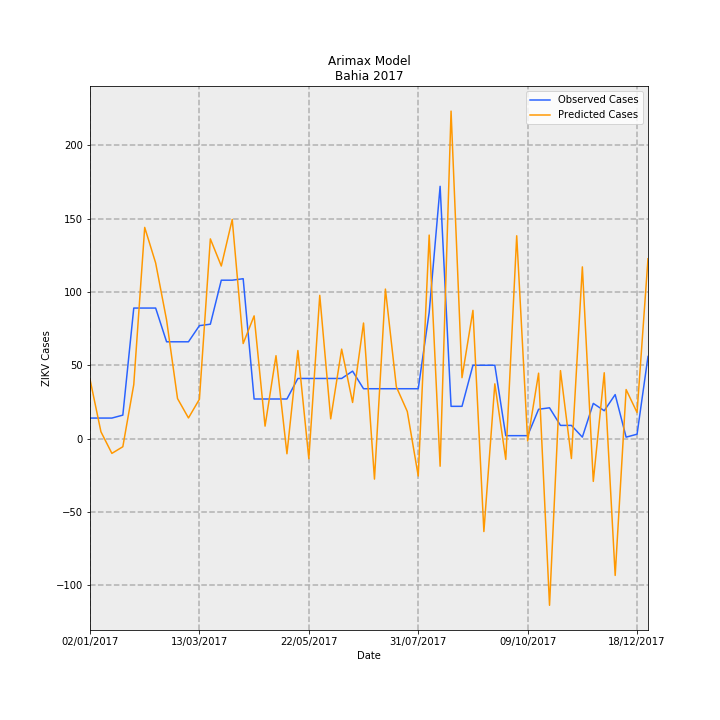

The data file committed next to this chart (first rows):
Date, predictions_incidence, observed_incidence, Predicted Cases, Observed Cases, error
02/01/2017, 0.2635, 0.09124, 40.43, 14.0, -26.43
09/01/2017, 0.03035, 0.09124, 4.658, 14.0, 9.342
16/01/2017, -0.06568, 0.09124, -10.08, 14.0, 24.08
23/01/2017, -0.03613, 0.1043, -5.544, 16.0, 21.54
30/01/2017, 0.2399, 0.58, 36.81, 89.0, 52.19
06/02/2017, 0.9383, 0.58, 144, 89.0, -54.98
13/02/2017, 0.7803, 0.58, 119.7, 89.0, -30.73
20/02/2017, 0.5264, 0.4301, 80.78, 66.0, -14.78
27/02/2017, 0.1778, 0.4301, 27.29, 66.0, 38.71
06/03/2017, 0.09172, 0.4301, 14.07, 66.0, 51.93
13/03/2017, 0.1749, 0.5018, 26.83, 77.0, 50.17
20/03/2017, 0.8873, 0.5083, 136.2, 78.0, -58.16
27/03/2017, 0.7668, 0.7038, 117.7, 108, -9.666
03/04/2017, 0.9736, 0.7038, 149.4, 108, -41.4
10/04/2017, 0.4225, 0.7104, 64.83, 109.0, 44.17
17/04/2017, 0.5453, 0.176, 83.68, 27, -56.68
24/04/2017, 0.05542, 0.176, 8.505, 27, 18.5
01/05/2017, 0.3684, 0.176, 56.52, 27, -29.52
08/05/2017, -0.06739, 0.176, -10.34, 27, 37.34
15/05/2017, 0.3914, 0.2672, 60.06, 41, -19.06
22/05/2017, -0.08926, 0.2672, -13.7, 41, 54.7
29/05/2017, 0.6365, 0.2672, 97.67, 41, -56.67
05/06/2017, 0.08774, 0.2672, 13.46, 41, 27.54
12/06/2017, 0.3975, 0.2672, 61, 41, -20
19/06/2017, 0.1606, 0.2998, 24.64, 46.0, 21.36
26/06/2017, 0.5135, 0.2216, 78.79, 34.0, -44.79
03/07/2017, -0.1799, 0.2216, -27.61, 34.0, 61.61
10/07/2017, 0.6644, 0.2216, 101.9, 34.0, -67.94
17/07/2017, 0.2298, 0.2216, 35.27, 34.0, -1.266
24/07/2017, 0.1205, 0.2216, 18.49, 34.0, 15.51
31/07/2017, -0.1663, 0.2216, -25.53, 34.0, 59.53
07/08/2017, 0.9042, 0.5605, 138.7, 86.0, -52.75
14/08/2017, -0.1228, 1.121, -18.84, 172.0, 190.8
21/08/2017, 1.455, 0.1434, 223.3, 22.0, -201.3
28/08/2017, 0.2708, 0.1434, 41.55, 22.0, -19.55
04/09/2017, 0.5698, 0.3259, 87.43, 50.0, -37.43
11/09/2017, -0.413, 0.3259, -63.37, 50.0, 113.4
18/09/2017, 0.2433, 0.3259, 37.33, 50.0, 12.67
25/09/2017, -0.09232, 0.01303, -14.17, 2.0, 16.17
02/10/2017, 0.9012, 0.01303, 138.3, 2.0, -136.3
09/10/2017, -0.01008, 0.01303, -1.547, 2.0, 3.547
16/10/2017, 0.2907, 0.1303, 44.6, 20.0, -24.6
23/10/2017, -0.7406, 0.1369, -113.6, 21.0, 134.6
30/10/2017, 0.302, 0.05865, 46.34, 9.0, -37.34
06/11/2017, -0.08859, 0.05865, -13.59, 9.0, 22.59
13/11/2017, 0.763, 0.006517, 117.1, 1.0, -116.1
20/11/2017, -0.1901, 0.1564, -29.17, 24.0, 53.17
27/11/2017, 0.2926, 0.1238, 44.89, 19.0, -25.89
04/12/2017, -0.608, 0.1955, -93.29, 30, 123.3
11/12/2017, 0.2179, 0.006517, 33.44, 1.0, -32.44
18/12/2017, 0.1158, 0.01955, 17.78, 3.0, -14.78
25/12/2017, 0.7991, 0.365, 122.6, 56.0, -66.63
